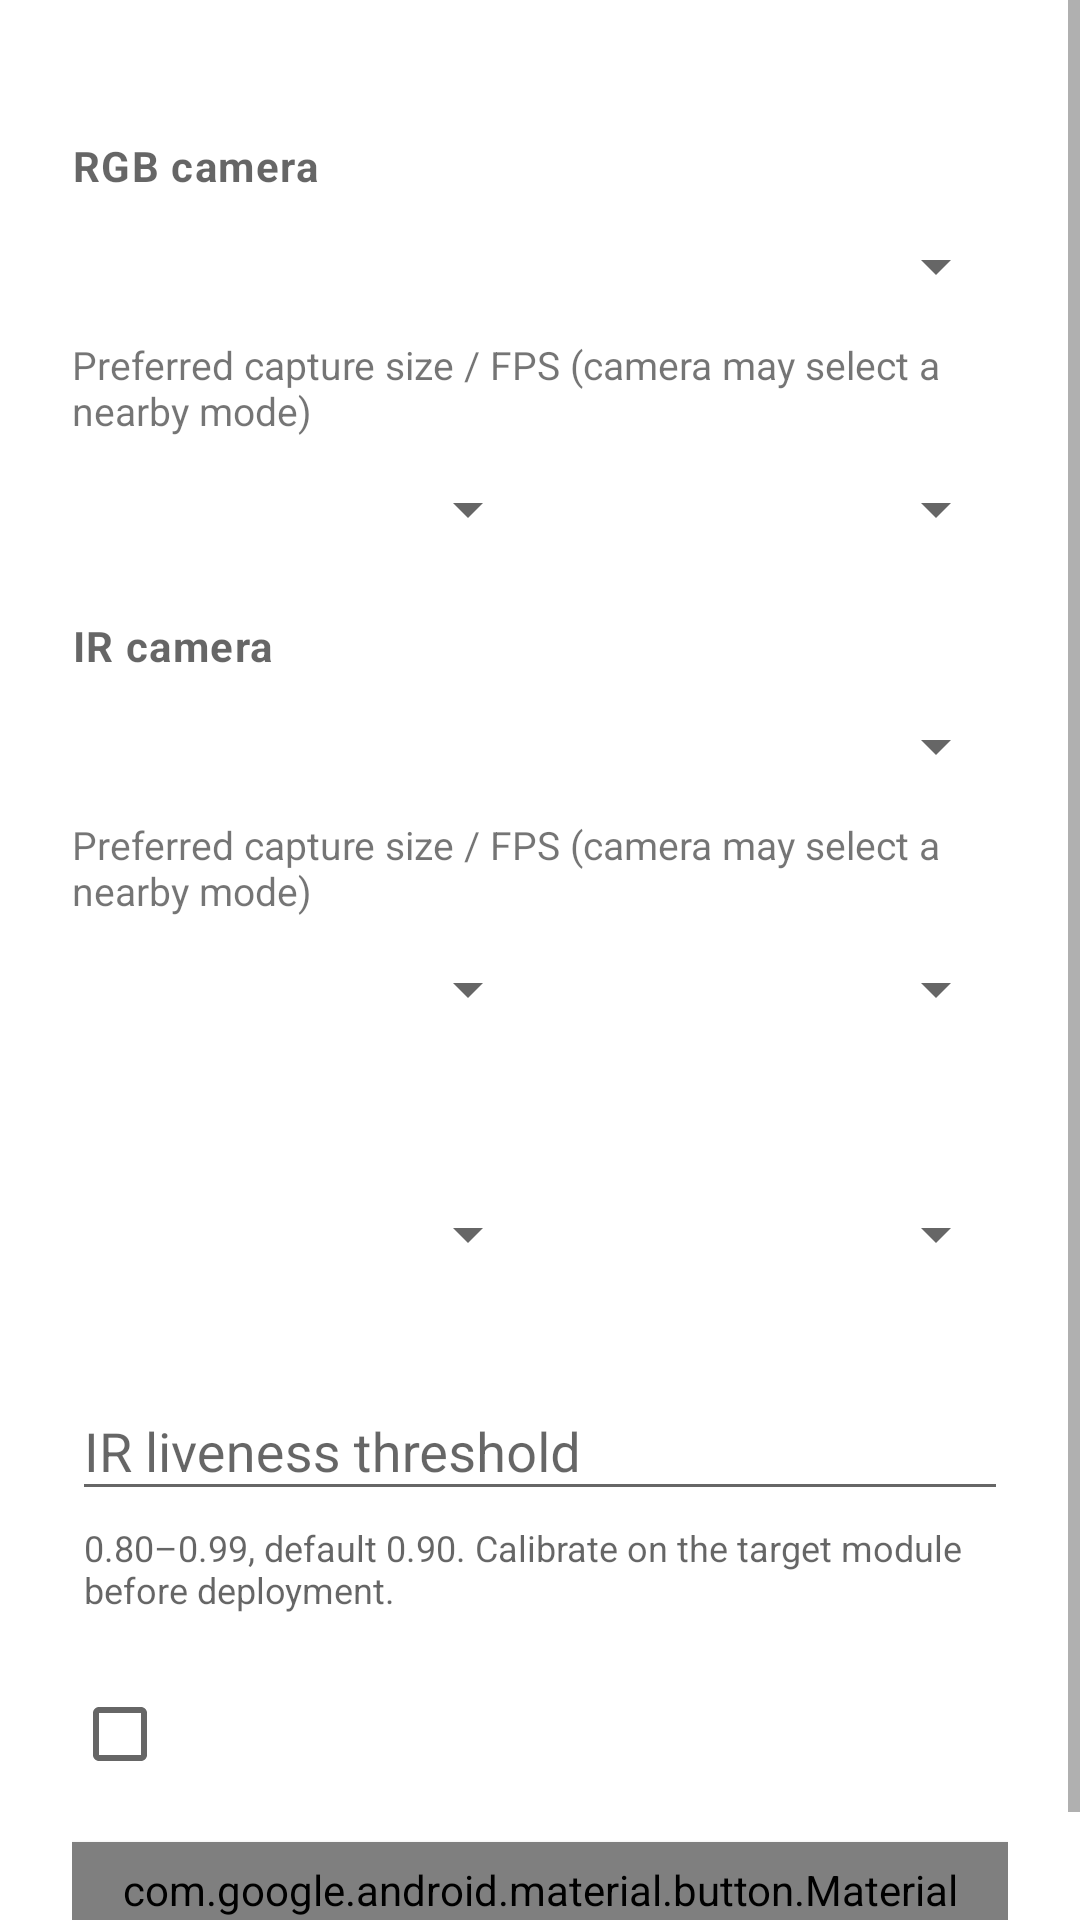

This screen was rendered from an Android layout file. Write that file and the resources it references.
<!-- AndroidManifest.xml: application theme Theme.HiFace.MainTheme -->
<!-- res/layout/view_uvc_search_settings.xml -->
<?xml version="1.0" encoding="utf-8"?>
<ScrollView xmlns:android="http://schemas.android.com/apk/res/android" xmlns:app="http://schemas.android.com/apk/res-auto"
    android:layout_width="match_parent" android:layout_height="wrap_content" android:fillViewport="true">
    <LinearLayout android:layout_width="match_parent" android:layout_height="wrap_content"
        android:orientation="vertical" android:paddingStart="24dp" android:paddingEnd="24dp" android:paddingTop="12dp" android:paddingBottom="16dp">
        <TextView android:layout_width="match_parent" android:layout_height="wrap_content" android:text="@string/uvc_search_setup_hint"
            android:textSize="13sp" android:textColor="@color/text_on_dark_secondary" android:layout_marginBottom="16dp" />
        <TextView android:layout_width="match_parent" android:layout_height="wrap_content" android:text="@string/uvc_search_rgb_camera" android:textAppearance="@style/TextAppearance.HiFace.Search.ParameterTitle" />
        <Spinner android:id="@+id/uvcRgbDevice" android:layout_width="match_parent" android:layout_height="48dp" android:saveEnabled="false" android:contentDescription="@string/uvc_search_rgb_camera" />
        <include android:id="@+id/uvcRgbStream" layout="@layout/view_uvc_stream_settings" />
        <TextView android:layout_width="match_parent" android:layout_height="wrap_content" android:layout_marginTop="12dp" android:text="@string/uvc_search_ir_camera" android:textAppearance="@style/TextAppearance.HiFace.Search.ParameterTitle" />
        <Spinner android:id="@+id/uvcIrDevice" android:layout_width="match_parent" android:layout_height="48dp" android:saveEnabled="false" android:contentDescription="@string/uvc_search_ir_camera" />
        <include android:id="@+id/uvcIrStream" layout="@layout/view_uvc_stream_settings" />
        <LinearLayout android:layout_width="match_parent" android:layout_height="wrap_content" android:layout_marginTop="16dp" android:baselineAligned="false">
            <LinearLayout android:layout_width="0dp" android:layout_height="wrap_content" android:layout_weight="1" android:orientation="vertical">
                <TextView android:layout_width="match_parent" android:layout_height="wrap_content" android:text="@string/uvc_search_rgb_rotation" android:textColor="@color/text_on_dark_secondary" android:textSize="13sp" />
                <Spinner android:id="@+id/uvcRgbRotation" android:layout_width="match_parent" android:layout_height="48dp" android:contentDescription="@string/uvc_search_rgb_rotation" />
            </LinearLayout>
            <LinearLayout android:layout_width="0dp" android:layout_height="wrap_content" android:layout_weight="1" android:orientation="vertical">
                <TextView android:layout_width="match_parent" android:layout_height="wrap_content" android:text="@string/uvc_search_ir_rotation" android:textColor="@color/text_on_dark_secondary" android:textSize="13sp" />
                <Spinner android:id="@+id/uvcIrRotation" android:layout_width="match_parent" android:layout_height="48dp" android:contentDescription="@string/uvc_search_ir_rotation" />
            </LinearLayout>
        </LinearLayout>
        <com.google.android.material.textfield.TextInputLayout android:layout_width="match_parent" android:layout_height="wrap_content"
            android:layout_marginTop="16dp" android:hint="@string/uvc_search_threshold_label" app:helperText="@string/uvc_search_threshold_help">
            <com.google.android.material.textfield.TextInputEditText android:id="@+id/uvcThreshold"
                android:layout_width="match_parent" android:layout_height="wrap_content" android:inputType="numberDecimal"
                android:selectAllOnFocus="true" android:imeOptions="actionDone" />
        </com.google.android.material.textfield.TextInputLayout>
        <com.google.android.material.checkbox.MaterialCheckBox android:id="@+id/uvcDebug" android:layout_width="match_parent"
            android:layout_height="wrap_content" android:minHeight="56dp" android:layout_marginTop="12dp" android:textColor="@android:color/white" android:text="@string/uvc_debug_enable" />
        <com.google.android.material.button.MaterialButton android:id="@+id/uvcRefresh" style="@style/Widget.HiFace.Search.Secondary"
            android:layout_width="match_parent" android:layout_height="48dp" android:layout_marginTop="8dp" android:text="@string/uvc_search_refresh_devices" />
    </LinearLayout>
</ScrollView>
<!-- res/layout/view_uvc_stream_settings.xml (included above) -->
<?xml version="1.0" encoding="utf-8"?>
<LinearLayout xmlns:android="http://schemas.android.com/apk/res/android"
    android:layout_width="match_parent" android:layout_height="wrap_content" android:orientation="vertical">
    <TextView android:layout_width="match_parent" android:layout_height="wrap_content"
        android:text="@string/uvc_stream_preferences" android:textSize="13sp" />
    <LinearLayout android:layout_width="match_parent" android:layout_height="wrap_content" android:baselineAligned="false">
        <Spinner android:id="@+id/uvcStreamResolution" android:layout_width="0dp" android:layout_height="48dp"
            android:layout_weight="1" android:saveEnabled="false" android:contentDescription="@string/uvc_stream_resolution" />
        <Spinner android:id="@+id/uvcStreamFps" android:layout_width="0dp" android:layout_height="48dp"
            android:layout_weight="1" android:saveEnabled="false" android:contentDescription="@string/uvc_stream_fps" />
    </LinearLayout>
</LinearLayout>
<!-- resources referenced by this layout -->
<resources>
  <color name="text_on_dark_secondary">#BFFFFFFF</color>
  <string name="uvc_debug_enable">Debug: IR preview and synchronization/performance</string>
  <string name="uvc_search_ir_camera">IR camera</string>
  <string name="uvc_search_ir_rotation">IR rotation</string>
  <string name="uvc_search_refresh_devices">Refresh connected cameras</string>
  <string name="uvc_search_rgb_camera">RGB camera</string>
  <string name="uvc_search_rgb_rotation">RGB rotation</string>
  <string name="uvc_search_setup_hint">Select RGB and IR cameras. Refresh if needed.</string>
  <string name="uvc_search_threshold_help">0.80–0.99, default 0.90. Calibrate on the target module before deployment.</string>
  <string name="uvc_search_threshold_label">IR liveness threshold</string>
  <string name="uvc_stream_fps">Preferred capture frame rate</string>
  <string name="uvc_stream_preferences">Preferred capture size / FPS (camera may select a nearby mode)</string>
  <string name="uvc_stream_resolution">Preferred capture resolution</string>
  <style name="TextAppearance.HiFace.Search.ParameterTitle" parent="TextAppearance.MaterialComponents.Caption">
          <item name="android:textSize">14sp</item>
          <item name="android:textStyle">bold</item>
      </style>
  <style name="Widget.HiFace.Search.Secondary" parent="Widget.HiFace.Search.Primary">
          <item name="backgroundTint">@color/search_surface</item>
          <item name="android:textColor">@android:color/white</item>
          <item name="iconTint">@color/text_on_dark_secondary</item>
          <item name="strokeColor">@color/search_border</item>
          <item name="strokeWidth">1dp</item>
      </style>
  <style name="Theme.HiFace.MainTheme" parent="Theme.HiFace.Content">
          <item name="android:windowFullscreen">true</item>
      </style>
  <style name="Widget.HiFace.Search.Primary" parent="Widget.MaterialComponents.Button">
          <item name="android:textAllCaps">false</item>
          <item name="android:textSize">14sp</item>
          <item name="android:fontFamily">sans-serif-medium</item>
          <item name="android:minHeight">52dp</item>
          <item name="android:paddingLeft">16dp</item>
          <item name="android:paddingRight">16dp</item>
          <item name="android:insetTop">0dp</item>
          <item name="android:insetBottom">0dp</item>
          <item name="cornerRadius">16dp</item>
          <item name="backgroundTint">@color/search_accent</item>
          <item name="android:textColor">@color/search_background</item>
          <item name="iconTint">@color/search_background</item>
          <item name="iconSize">20dp</item>
          <item name="iconGravity">textStart</item>
      </style>
  <color name="search_surface">#172233</color>
  <color name="search_border">#2D3C51</color>
  <style name="Theme.HiFace.Content" parent="Theme.HiFace">
          <item name="android:windowBackground">@android:color/white</item>
          <item name="android:statusBarColor">@android:color/white</item>
          <item name="android:navigationBarColor">@android:color/white</item>
          <item name="android:windowLightStatusBar">true</item>
      </style>
  <color name="search_accent">#79E3C0</color>
  <color name="search_background">#0C1320</color>
  <style name="Theme.HiFace" parent="Theme.AppCompat.Light.NoActionBar">
          <item name="android:windowBackground">@color/home_background</item>
          <item name="android:statusBarColor">@color/home_background</item>
          <item name="android:navigationBarColor">@color/home_background</item>
          <item name="android:windowLightStatusBar">false</item>
      </style>
  <color name="home_background">#023F42</color>
</resources>
